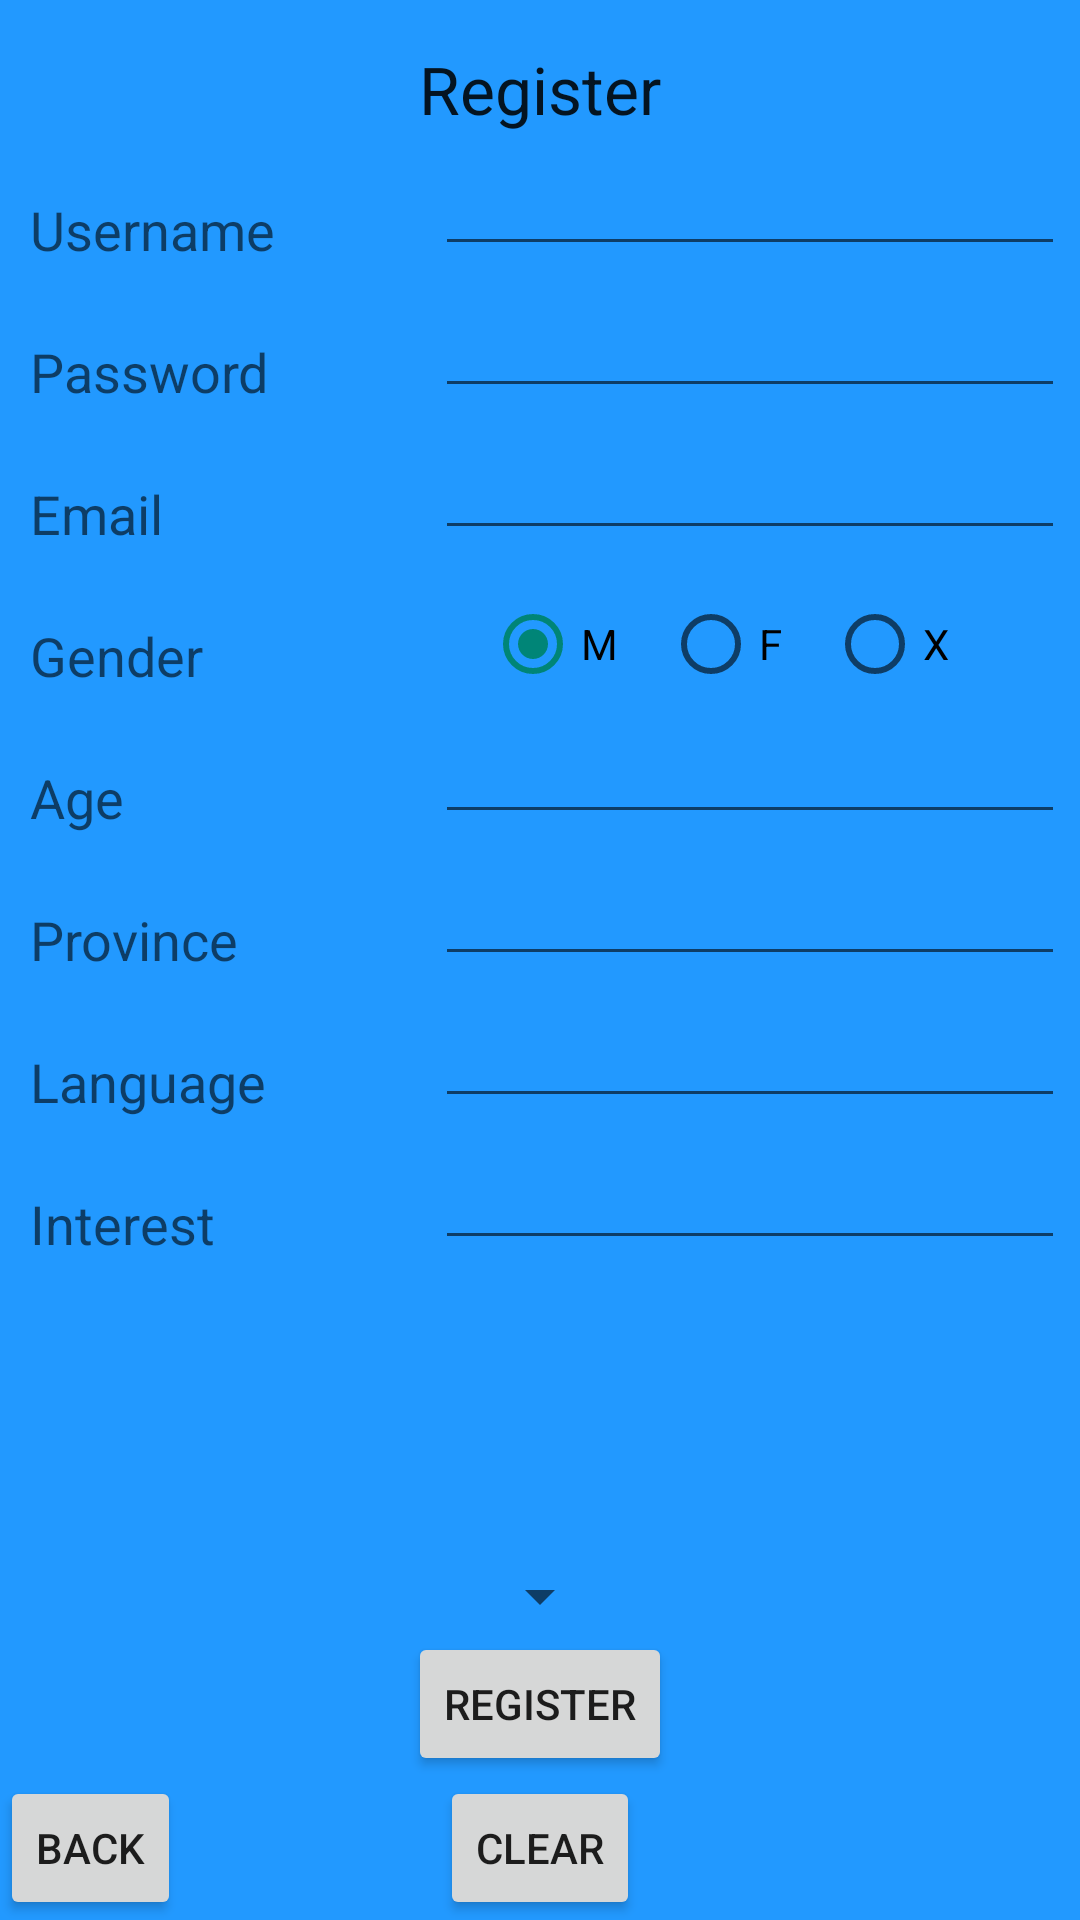

Android layout source for this screen:
<!-- AndroidManifest.xml: activity theme AppTheme.NoActionBar -->
<!-- res/layout/activity_regis.xml -->
<?xml version="1.0" encoding="utf-8"?>
<RelativeLayout xmlns:android="http://schemas.android.com/apk/res/android"
    android:layout_width="match_parent"
    android:layout_height="match_parent"
    android:background="@color/bgRegis" >

    <TextView
        android:id="@+id/textView3"
        android:layout_width="wrap_content"
        android:layout_height="wrap_content"
        android:layout_alignParentLeft="true"
        android:layout_below="@+id/textView2"
        android:layout_marginTop="23dp"
        android:layout_marginLeft="10dp"
        android:text="Password"
        android:textAppearance="?android:attr/textAppearanceMedium" />

    <TextView
        android:id="@+id/textView4"
        android:layout_width="wrap_content"
        android:layout_height="wrap_content"
        android:layout_alignParentLeft="true"
        android:layout_below="@+id/textView3"
        android:layout_marginTop="23dp"
        android:layout_marginLeft="10dp"
        android:text="Email"
        android:textAppearance="?android:attr/textAppearanceMedium" />

    <TextView
        android:id="@+id/textView5"
        android:layout_width="wrap_content"
        android:layout_height="wrap_content"
        android:layout_alignParentLeft="true"
        android:layout_below="@+id/textView4"
        android:layout_marginTop="23dp"
        android:layout_marginLeft="10dp"
        android:text="Gender"
        android:textAppearance="?android:attr/textAppearanceMedium" />

    <TextView
        android:id="@+id/textView6"
        android:layout_width="wrap_content"
        android:layout_height="wrap_content"
        android:layout_alignParentLeft="true"
        android:layout_below="@+id/textView5"
        android:layout_marginTop="23dp"
        android:layout_marginLeft="10dp"
        android:text="Age"
        android:textAppearance="?android:attr/textAppearanceMedium" />

    <TextView
        android:id="@+id/textView7"
        android:layout_width="wrap_content"
        android:layout_height="wrap_content"
        android:layout_alignParentLeft="true"
        android:layout_below="@+id/textView6"
        android:layout_marginTop="23dp"
        android:layout_marginLeft="10dp"
        android:text="Province"
        android:textAppearance="?android:attr/textAppearanceMedium" />

    <TextView
        android:id="@+id/textView8"
        android:layout_width="wrap_content"
        android:layout_height="wrap_content"
        android:layout_alignParentLeft="true"
        android:layout_below="@+id/textView7"
        android:layout_marginTop="23dp"
        android:layout_marginLeft="10dp"
        android:text="Language"
        android:textAppearance="?android:attr/textAppearanceMedium" />

    <TextView
        android:id="@+id/textView9"
        android:layout_width="wrap_content"
        android:layout_height="wrap_content"
        android:layout_alignParentLeft="true"
        android:layout_below="@+id/textView8"
        android:layout_marginTop="23dp"
        android:layout_marginLeft="10dp"
        android:text="Interest"
        android:textAppearance="?android:attr/textAppearanceMedium" />

    <EditText
        android:id="@+id/username"
        android:layout_width="wrap_content"
        android:layout_height="wrap_content"
        android:layout_alignBottom="@+id/textView2"
        android:layout_alignLeft="@+id/password"
        android:ems="10"
        android:maxLength="50"
        android:layout_marginRight="5dp"
        android:inputType="textPersonName" >


    </EditText>

    <EditText
        android:id="@+id/password"
        android:layout_width="wrap_content"
        android:layout_height="wrap_content"
        android:layout_alignBottom="@+id/textView3"
        android:layout_alignLeft="@+id/editText1"
        android:layout_alignParentRight="true"
        android:inputType="textPassword"
        android:maxLength="50"
        android:layout_marginRight="5dp"
        android:ems="10" />

    <EditText
        android:id="@+id/interest"
        android:layout_width="wrap_content"
        android:layout_height="wrap_content"
        android:layout_alignBottom="@+id/textView9"
        android:layout_alignLeft="@+id/editText6"
        android:layout_alignParentRight="true"
        android:ems="10"
        android:maxLength="255"
        android:layout_marginRight="5dp"
        android:inputType="textPersonName"  />

    <Button
        android:id="@+id/bt_clear"
        style="?android:attr/buttonStyleSmall"
        android:layout_width="wrap_content"
        android:layout_height="wrap_content"
        android:layout_alignParentBottom="true"
        android:layout_centerHorizontal="true"
        android:text="clear" />

    <TextView
        android:id="@+id/textView1"
        android:layout_width="wrap_content"
        android:layout_height="wrap_content"
        android:layout_alignParentTop="true"
        android:layout_centerHorizontal="true"
        android:layout_marginTop="15dp"
        android:text="Register"
        android:textAppearance="?android:attr/textAppearanceLarge" />

    <Button
        android:id="@+id/bt_back"
        style="?android:attr/buttonStyleSmall"
        android:layout_width="wrap_content"
        android:layout_height="wrap_content"
        android:layout_alignParentBottom="true"
        android:layout_alignParentLeft="true"

        android:text="Back" />

    <EditText
        android:id="@+id/email"
        android:layout_width="wrap_content"
        android:layout_height="wrap_content"
        android:layout_above="@+id/textView5"
        android:layout_alignParentRight="true"
        android:ems="10"
        android:maxLength="100"
        android:layout_marginRight="5dp"
        android:inputType="textEmailAddress" >
    </EditText>



    <EditText
        android:id="@+id/age"
        android:layout_width="wrap_content"
        android:layout_height="wrap_content"
        android:layout_above="@+id/textView7"
        android:layout_alignParentRight="true"
        android:ems="10"
        android:maxLength="3"
        android:layout_marginRight="5dp"
        android:inputType="number" >
    </EditText>

    <EditText
        android:id="@+id/province"
        android:layout_width="wrap_content"
        android:layout_height="wrap_content"
        android:layout_above="@+id/textView8"
        android:layout_alignParentRight="true"
        android:ems="10"
        android:maxLength="150"
        android:layout_marginRight="5dp"
        android:inputType="textPersonName" >
    </EditText>

    <EditText
        android:id="@+id/language"
        android:layout_width="wrap_content"
        android:layout_height="wrap_content"
        android:layout_alignBottom="@+id/textView8"
        android:layout_alignParentRight="true"
        android:ems="10"
        android:layout_marginRight="5dp"
        android:maxLength="150"
        android:inputType="textPersonName" />

    <Button
        android:id="@+id/bt_regis"
        android:layout_width="wrap_content"
        android:layout_height="wrap_content"
        android:layout_above="@+id/bt_clear"
        android:layout_centerHorizontal="true"
        android:text="Register" />

    <RadioGroup
        android:id="@+id/gender"
        android:layout_width="wrap_content"
        android:layout_height="wrap_content"
        android:layout_above="@+id/textView6"
        android:layout_alignLeft="@+id/bt_clear"
        android:orientation="horizontal" >

        <RadioButton
            android:id="@+id/m"
            android:layout_width="wrap_content"
            android:layout_height="wrap_content"
            android:layout_marginLeft="15dp"
            android:checked="true"
            android:text="M" />

        <RadioButton
            android:id="@+id/f"
            android:layout_width="wrap_content"
            android:layout_height="wrap_content"
            android:layout_marginLeft="15dp"
            android:text="F" />

        <RadioButton
            android:id="@+id/x"
            android:layout_width="wrap_content"
            android:layout_height="wrap_content"
            android:layout_marginLeft="15dp"
            android:text="X" />
    </RadioGroup>

    <TextView
        android:id="@+id/textView2"
        android:layout_width="wrap_content"
        android:layout_height="wrap_content"
        android:layout_alignParentLeft="true"
        android:layout_below="@+id/textView1"
        android:layout_marginTop="20dp"
        android:layout_marginLeft="10dp"
        android:text="Username"
        android:textAppearance="?android:attr/textAppearanceMedium" />

    <Spinner
        android:layout_width="wrap_content"
        android:layout_height="wrap_content"
        android:id="@+id/spinner01"
        android:layout_above="@+id/bt_regis"
        android:layout_centerHorizontal="true" />

</RelativeLayout>
<!-- resources referenced by this layout -->
<resources>
  <color name="bgRegis">#2299FF</color>
  <style name="AppTheme.NoActionBar">
          <item name="windowActionBar">false</item>
          <item name="windowNoTitle">true</item>
      </style>
</resources>
